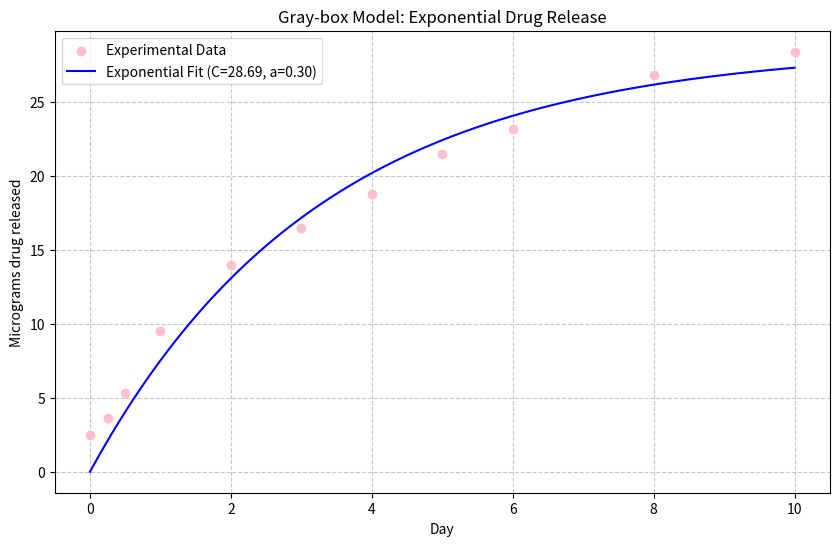

Python code for this plot:
import numpy as np
import matplotlib.pyplot as plt
from scipy.optimize import curve_fit
day = np.array([0, 0.25, 0.5, 1, 2, 3, 4, 5, 6, 8, 10])
drug_release = np.array([2.5, 3.6, 5.3, 9.5, 14.0, 16.5, 18.8, 21.5, 23.2, 26.8, 28.4])
def exponential_model(t, C, a):
    return C * (1 - np.exp(-a * t))
initial_estimates = [10, 2]
params, covariance = curve_fit(exponential_model, day, drug_release, p0=initial_estimates)
C_best, a_best = params
y_pred = exponential_model(day, C_best, a_best)
ssr_exp = np.sum((y_pred - drug_release)**2)
plt.figure(figsize=(10, 6))
plt.scatter(day, drug_release, color='pink', label='Experimental Data', zorder=5)
x_smooth = np.linspace(0, 10, 100)
y_smooth = exponential_model(x_smooth, C_best, a_best)
plt.plot(x_smooth, y_smooth, color='blue', label=f'Exponential Fit (C={C_best:.2f}, a={a_best:.2f})')
plt.title('Gray-box Model: Exponential Drug Release')
plt.xlabel('Day')
plt.ylabel('Micrograms drug released')
plt.legend()
plt.grid(True, linestyle='--', alpha=0.7)
plt.show()
print(f"Best-fit parameters: C = {C_best:.4f}, a = {a_best:.4f}")
print(f"Sum of Squared Residuals (SSR): {ssr_exp:.4f}")
